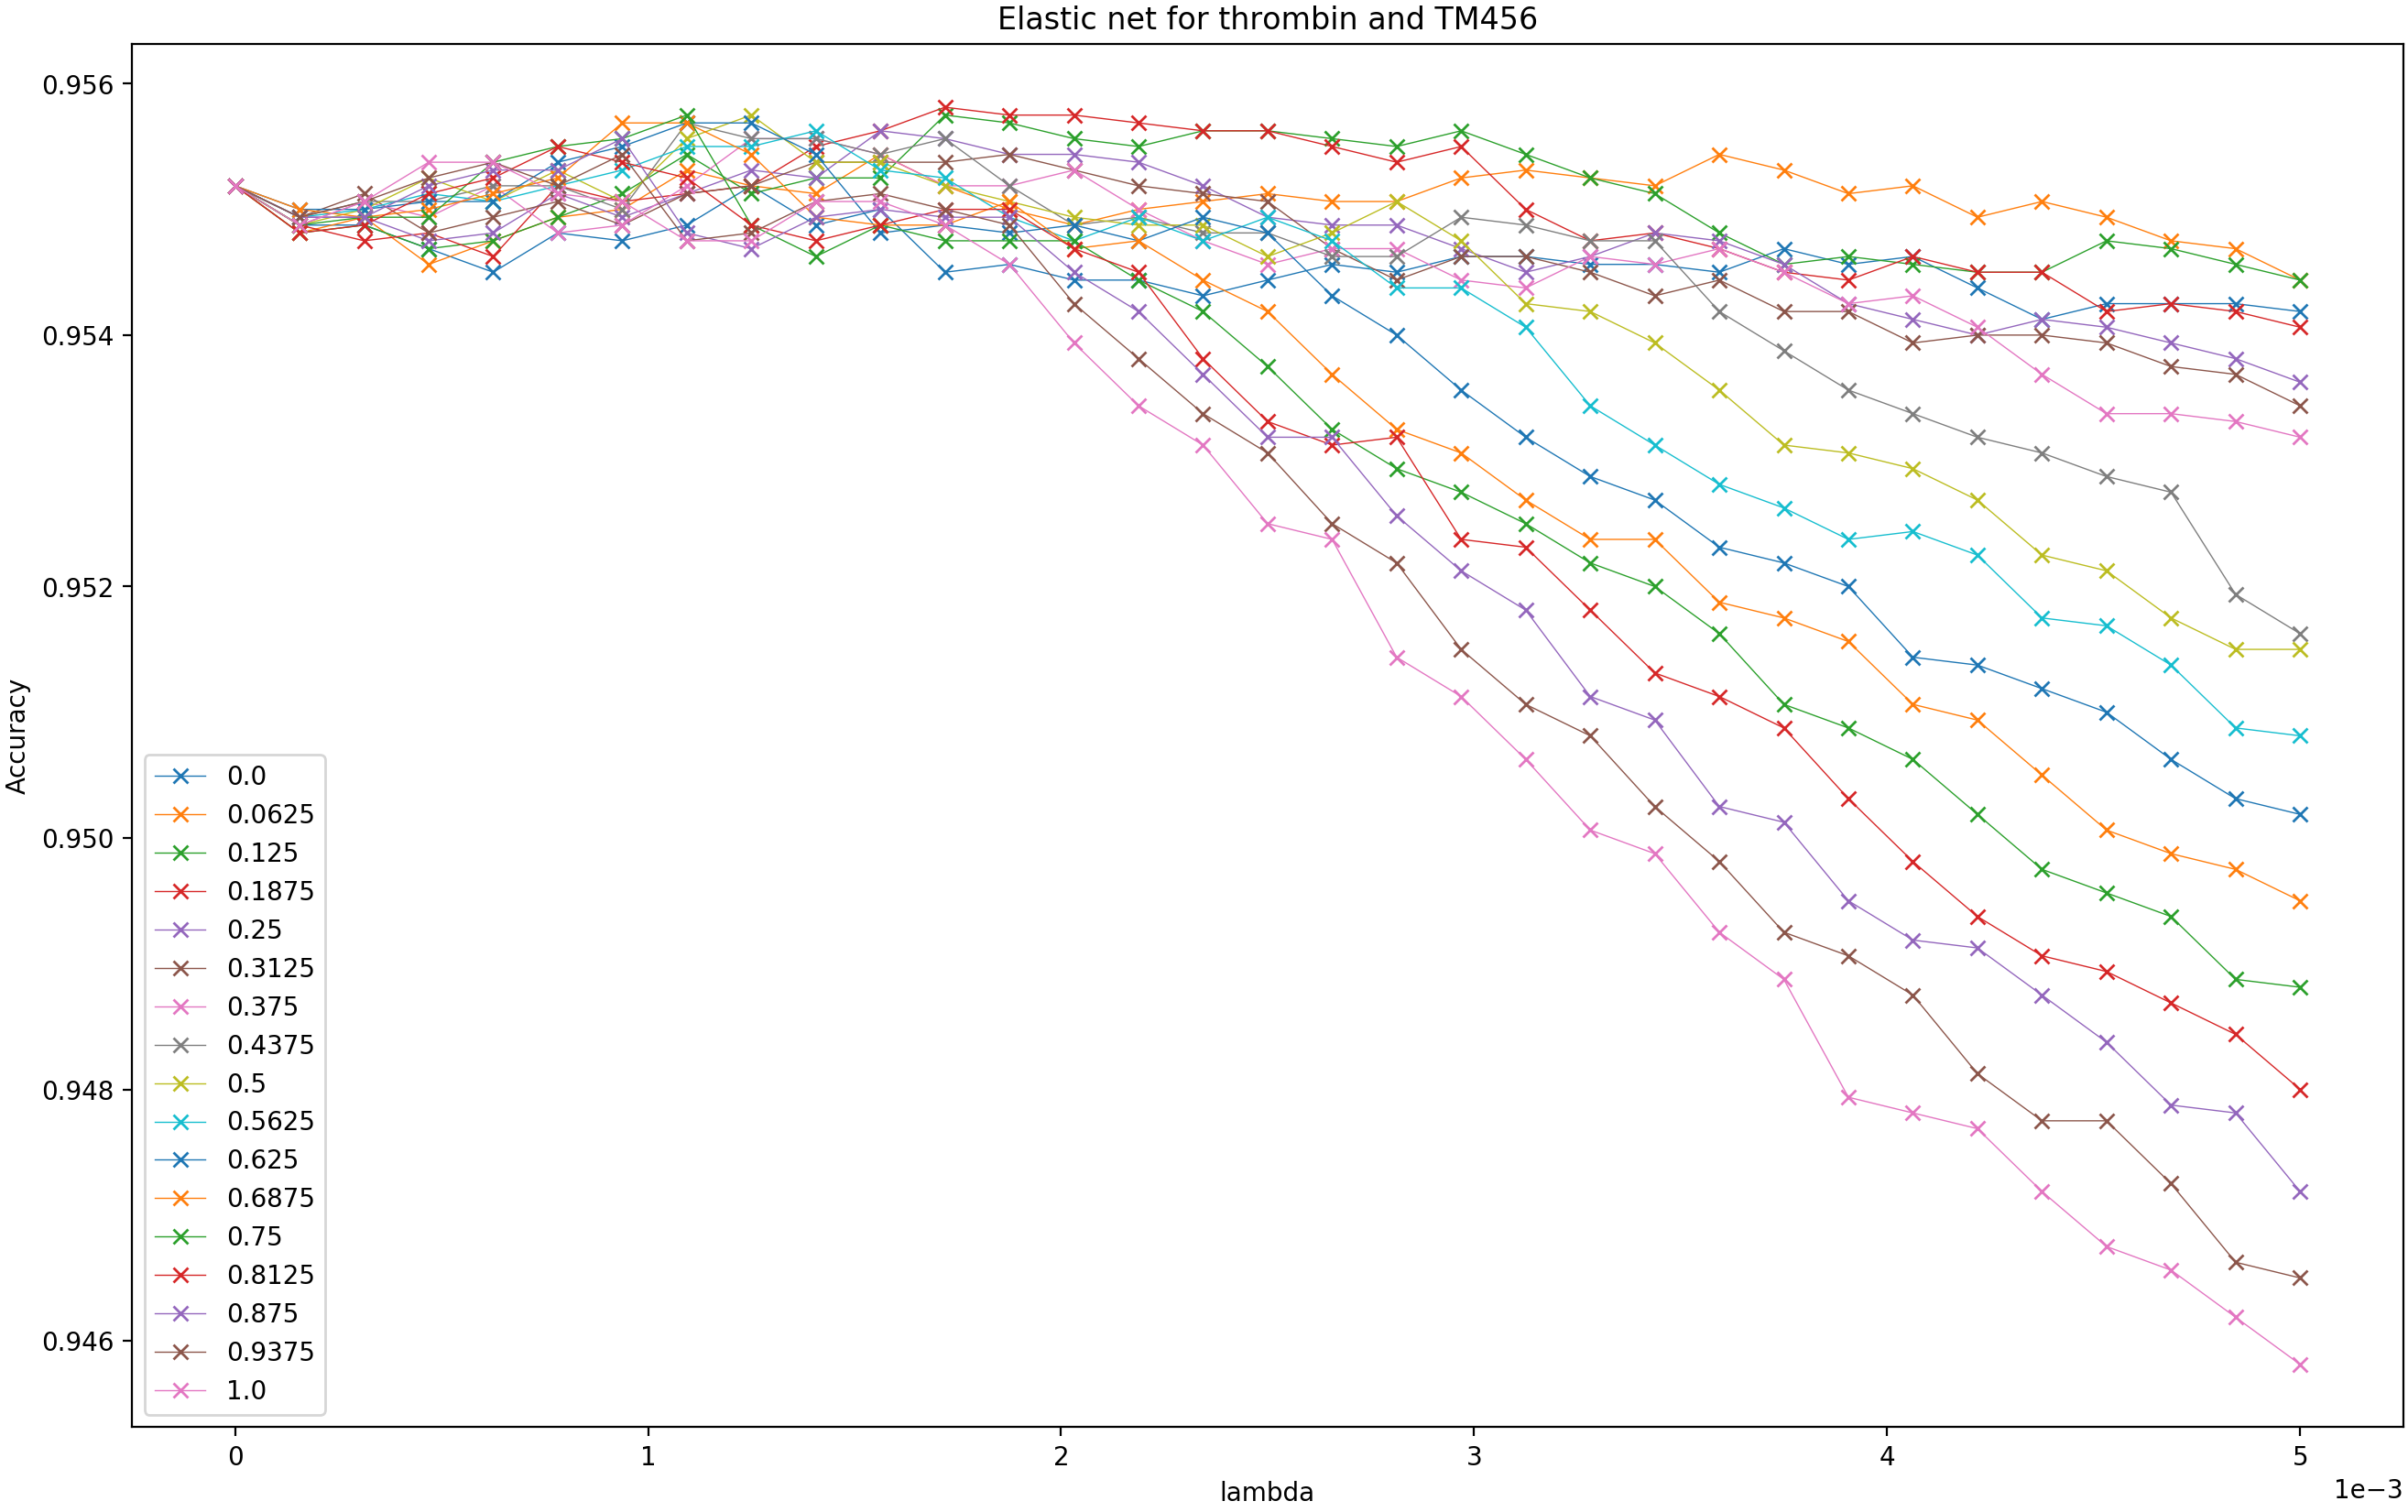

Source data for this figure (header and first rows):
, 0, 0.00015625, 0.0003125, 0.00046875, 0.000625, 0.00078125, 0.0009375, 0.00109375, 0.00125, 0.00140625, 0.0015625, 0.00171875, 0.001875, 0.00203125, 0.0021875, 0.00234375, 0.0025, 0.00265625, 0.0028125, 0.00296875, 0.003125, 0.00328125, 0.0034375
0, 0.9552, 0.9549, 0.9549, 0.9547, 0.9545, 0.9548, 0.9547, 0.9549, 0.9552, 0.9549, 0.955, 0.9545, 0.9546, 0.9544, 0.9544, 0.9543, 0.9544, 0.9546, 0.9545, 0.9546, 0.9546, 0.9546, 0.9546
0.0625, 0.9552, 0.9548, 0.9549, 0.9546, 0.9547, 0.9549, 0.955, 0.9553, 0.9552, 0.9551, 0.9554, 0.9552, 0.955, 0.9549, 0.955, 0.9551, 0.9551, 0.9551, 0.9551, 0.9553, 0.9553, 0.9553, 0.9552
0.125, 0.9552, 0.9548, 0.9549, 0.9547, 0.9547, 0.9549, 0.9551, 0.9554, 0.9551, 0.9553, 0.9553, 0.9557, 0.9557, 0.9556, 0.9555, 0.9556, 0.9556, 0.9556, 0.9555, 0.9556, 0.9554, 0.9553, 0.9551
0.1875, 0.9552, 0.9549, 0.9547, 0.9548, 0.9546, 0.9552, 0.9551, 0.9551, 0.9552, 0.9555, 0.9556, 0.9558, 0.9557, 0.9557, 0.9557, 0.9556, 0.9556, 0.9555, 0.9554, 0.9555, 0.955, 0.9547, 0.9548
0.25, 0.9552, 0.9549, 0.9549, 0.9547, 0.9548, 0.9551, 0.9549, 0.9551, 0.9553, 0.9553, 0.9556, 0.9556, 0.9554, 0.9554, 0.9554, 0.9552, 0.9549, 0.9549, 0.9549, 0.9547, 0.9545, 0.9546, 0.9548
0.3125, 0.9552, 0.9549, 0.9551, 0.9548, 0.9549, 0.9551, 0.9549, 0.9551, 0.9552, 0.9554, 0.9554, 0.9554, 0.9554, 0.9553, 0.9552, 0.9551, 0.9551, 0.9547, 0.9544, 0.9546, 0.9546, 0.9545, 0.9543
0.375, 0.9552, 0.9549, 0.9551, 0.9549, 0.9552, 0.9548, 0.9549, 0.9552, 0.9556, 0.9556, 0.9554, 0.9552, 0.9552, 0.9553, 0.955, 0.9547, 0.9546, 0.9547, 0.9547, 0.9544, 0.9544, 0.9546, 0.9546
0.4375, 0.9552, 0.9549, 0.9551, 0.9551, 0.9552, 0.9552, 0.955, 0.9557, 0.9556, 0.9556, 0.9554, 0.9556, 0.9552, 0.9549, 0.9549, 0.9548, 0.9548, 0.9546, 0.9546, 0.9549, 0.9549, 0.9547, 0.9547
0.5, 0.9552, 0.9549, 0.955, 0.9553, 0.9551, 0.9553, 0.9551, 0.9556, 0.9557, 0.9554, 0.9554, 0.9552, 0.9551, 0.9549, 0.9549, 0.9549, 0.9546, 0.9548, 0.9551, 0.9547, 0.9543, 0.9542, 0.9539
0.5625, 0.9552, 0.9549, 0.955, 0.9551, 0.9551, 0.9552, 0.9553, 0.9555, 0.9555, 0.9556, 0.9553, 0.9553, 0.9549, 0.9547, 0.9549, 0.9547, 0.9549, 0.9547, 0.9544, 0.9544, 0.9541, 0.9534, 0.9531
0.625, 0.9552, 0.955, 0.955, 0.9551, 0.9551, 0.9554, 0.9555, 0.9557, 0.9557, 0.9554, 0.9548, 0.9549, 0.9548, 0.9549, 0.9547, 0.9549, 0.9548, 0.9543, 0.954, 0.9536, 0.9532, 0.9529, 0.9527
0.6875, 0.9552, 0.955, 0.9549, 0.955, 0.9551, 0.9553, 0.9557, 0.9557, 0.9554, 0.9549, 0.9549, 0.9549, 0.9551, 0.9547, 0.9547, 0.9544, 0.9542, 0.9537, 0.9533, 0.9531, 0.9527, 0.9524, 0.9524
0.75, 0.9552, 0.9549, 0.9549, 0.9549, 0.9554, 0.9555, 0.9556, 0.9557, 0.9549, 0.9546, 0.9549, 0.9547, 0.9547, 0.9547, 0.9544, 0.9542, 0.9537, 0.9533, 0.9529, 0.9527, 0.9525, 0.9522, 0.952
0.8125, 0.9552, 0.9548, 0.9549, 0.9551, 0.9553, 0.9555, 0.9554, 0.9553, 0.9549, 0.9547, 0.9549, 0.955, 0.955, 0.9547, 0.9545, 0.9538, 0.9533, 0.9531, 0.9532, 0.9524, 0.9523, 0.9518, 0.9513
0.875, 0.9552, 0.9549, 0.9549, 0.9552, 0.9553, 0.9553, 0.9556, 0.9548, 0.9547, 0.9549, 0.955, 0.9549, 0.9549, 0.9545, 0.9542, 0.9537, 0.9532, 0.9532, 0.9526, 0.9521, 0.9518, 0.9511, 0.9509
0.9375, 0.9552, 0.9549, 0.9551, 0.9553, 0.9554, 0.9552, 0.9554, 0.9547, 0.9548, 0.9551, 0.9551, 0.955, 0.9549, 0.9543, 0.9538, 0.9534, 0.9531, 0.9525, 0.9522, 0.9515, 0.9511, 0.9508, 0.9503
1, 0.9552, 0.9549, 0.9551, 0.9554, 0.9554, 0.9551, 0.9551, 0.9547, 0.9547, 0.9551, 0.9551, 0.9549, 0.9546, 0.9539, 0.9534, 0.9531, 0.9525, 0.9524, 0.9514, 0.9511, 0.9506, 0.9501, 0.9499
